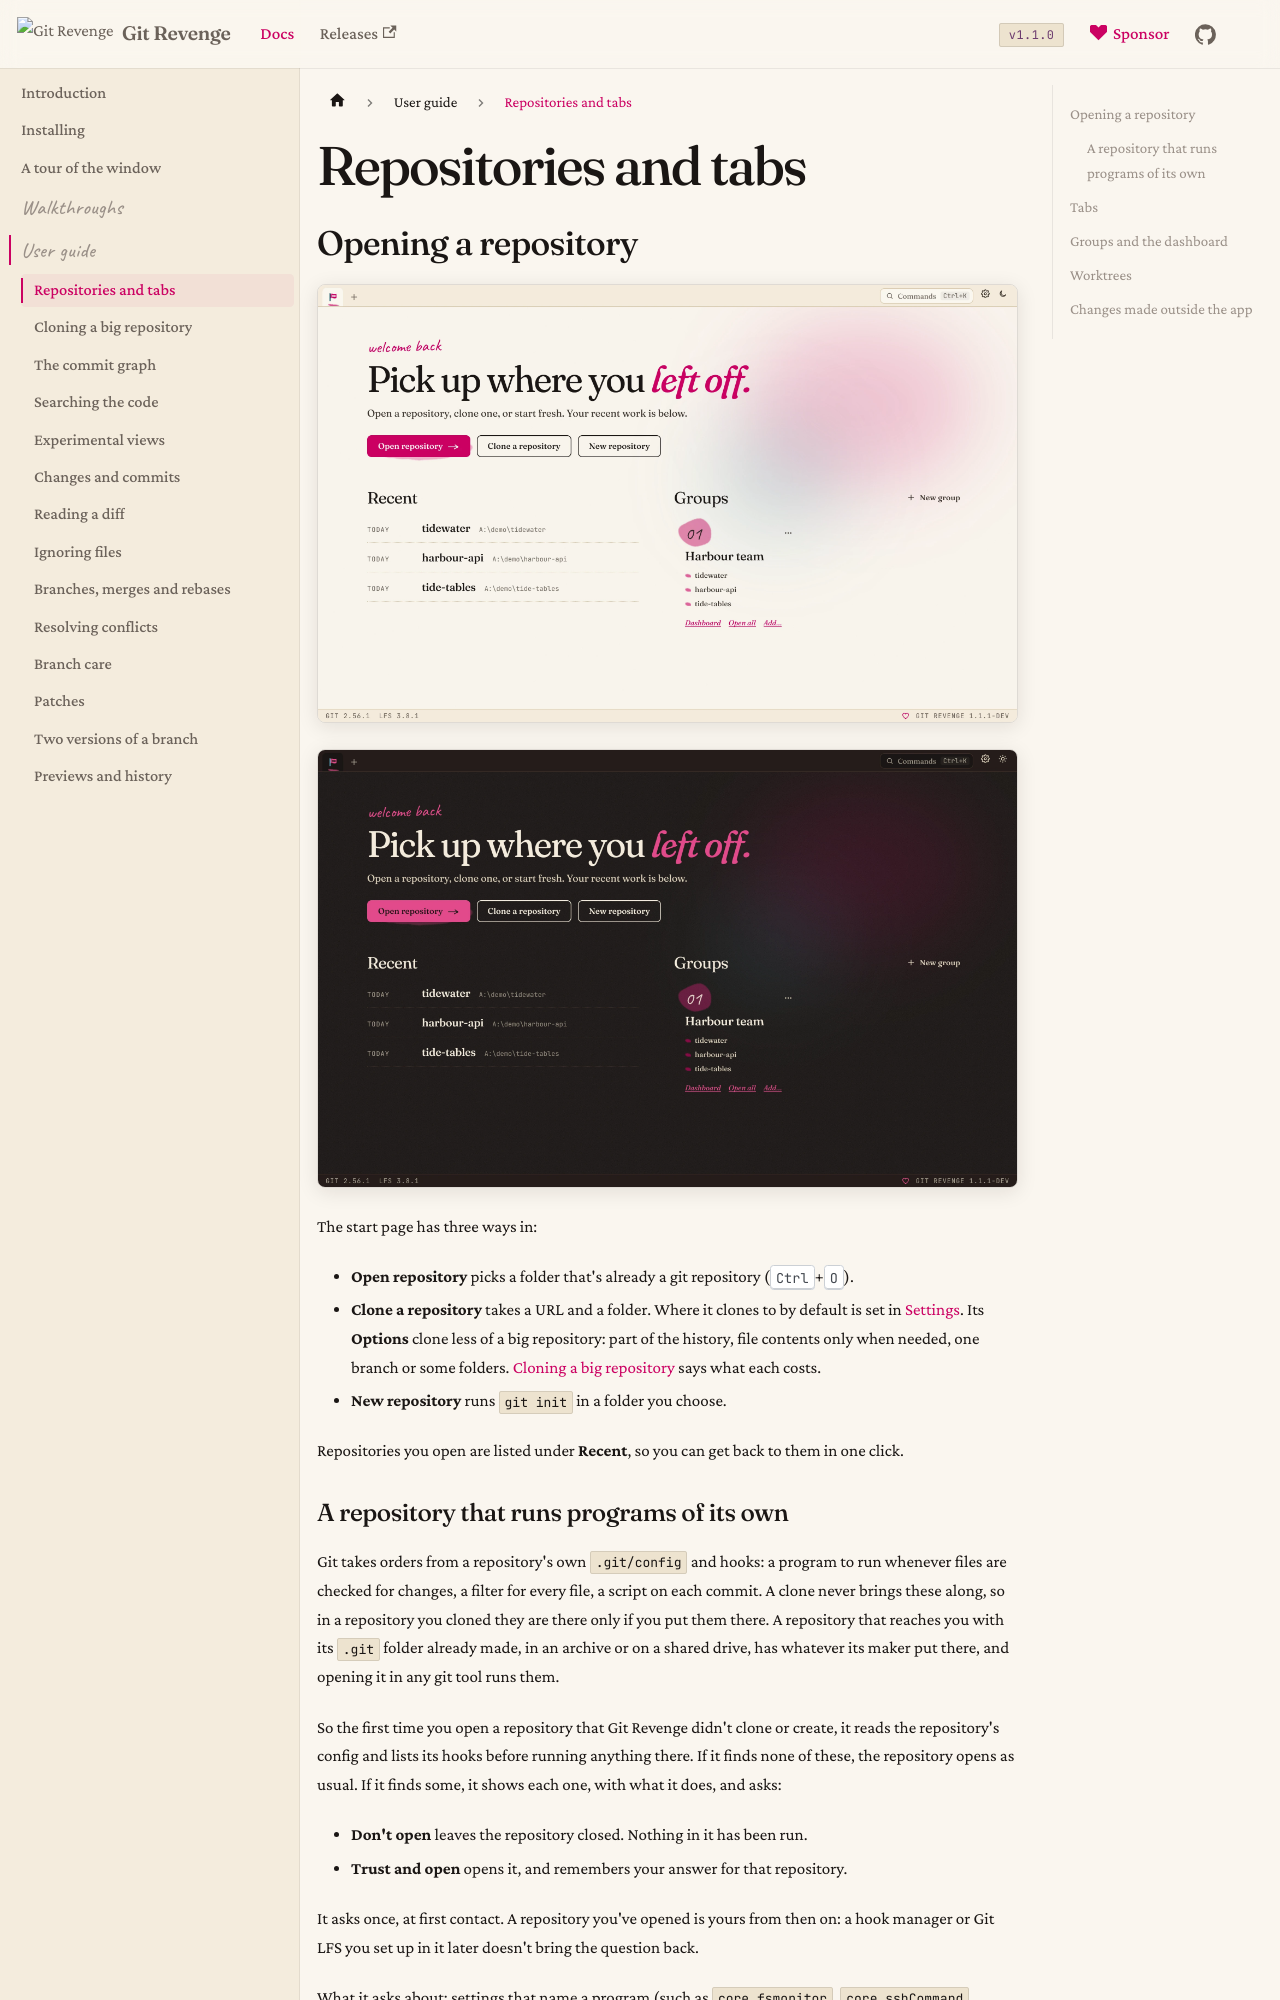

repository: Git-Revenge/GitRevenge · page: docs/guide/repositories.html · generator: docusaurus

# Repositories and tabs

## Opening a repository

![The start page: Open, Clone and New repository, recent repositories, and a group](../img/start-page-light.webp#gh-light-mode-only)
![The start page: Open, Clone and New repository, recent repositories, and a group](../img/start-page-dark.webp#gh-dark-mode-only)

The start page has three ways in:

- **Open repository** picks a folder that's already a git repository (<kbd>Ctrl</kbd>+<kbd>O</kbd>).
- **Clone a repository** takes a URL and a folder. Where it clones to by default is set in [Settings](settings.md). Its **Options** clone less of a big repository: part of the history, file contents only when needed, one branch or some folders. [Cloning a big repository](big-repositories.md) says what each costs.
- **New repository** runs `git init` in a folder you choose.

Repositories you open are listed under **Recent**, so you can get back to them in one click.
